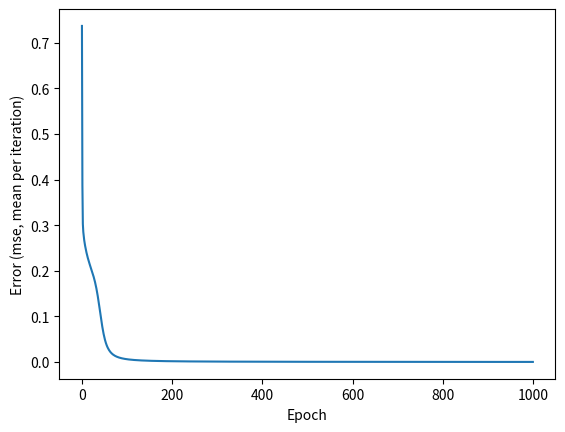

Write Python code to recreate this figure.
import numpy as np
import matplotlib.pyplot as plt
np.random.seed(100)


if __name__ == '__main__':
    class Dense:
        def __init__(self, input_size, output_size):
            #Inititializing weights and biases randomly
            self.weights = np.random.randn(output_size,input_size)
            self.biases = np.random.randn(output_size,1)
            print(f'Initial weights are\n{self.weights}\n')
            print(f'Initial biases are\n{self.biases}\n')
        #Forward method calculates Y, later this will be compared with the desired output Y* to calculate error E 
        def forward(self, input):
            self.input = input
            #Output Y = W * X + B
            output = np.dot(self.weights, self.input) + self.biases
            return output

        #Output gradient is parial differential of error E in respect to output Y
        #Input gradient is parial differential of error E in respect to output X
        def backward(self, error_gradientY, learning_rate):
            weights_gradient = np.dot(error_gradientY,self.input.T)
            #Calculating input gradient to feed in the previous layer before updating them
            error_gradientX = np.dot(self.weights.T,error_gradientY)
            #Updating weights using weight gradient and increment (learning rate) 
            self.weights -= learning_rate * weights_gradient
            #Bias gradient is equal to output gradient, so biases are uptdated as follows
            self.biases -= learning_rate * error_gradientY
            return error_gradientX

    class Activation:
        #"activation" and "activation_prime" are functions
        def __init__(self, activation, activation_prime):
            self.activation = activation
            self.activation_prime = activation_prime

        #Forward method simply applies the activation function to the input f(X)
        def forward(self, input):
            self.input = input
            return self.activation(self.input)

        #Backward method calculates the input gradient to feed in the previous layer
        #through Hadamard Product of output_gradient and activaton_prime
        def backward(self, output_gradient,learning_rate):
            input_gradient = np.multiply(output_gradient, self.activation_prime(self.input))
            return input_gradient

    class ActivationTanh(Activation):
        def __init__(self):
            #lambda fuction is used to pass functions like arguments
            tanh = lambda x: np.tanh(x)
            tanh_prime = lambda x: 1 - np.tanh(x) ** 2
            #Initializing the parent class with the attributes tanh and tanh_prime as functions
            #Calling super method to initialize the parent class Activation to use it's forward and backward functions
            super().__init__(tanh, tanh_prime)

    
    def mse(y_true, y):
        return np.mean((y_true - y)**2)

    def mse_prime(y_true, y):
        return 2 * (y - y_true) / np.size(y_true)

    #In this training dataset i = 2 and n = 4 (2 variables and 4 observations)
    #Therefore shape of X is 2 x 4
    #Also, each datapoint for X needs to be a vector of the shape 2 x 1
    #Then the datapoints are passed in a vector of the shape n x (2 x 1), where n is the number of datapoints
    X = np.reshape([[0, 0], [0, 1], [1, 0], [1, 1]], (4, 2, 1))
    #And shape of Y is 1 x 4
    Y = np.reshape([[0], [1], [1], [0]], (4, 1, 1))

    #Since we have 2 variables first layer has 2 neurons.
    #Second layer could have any number of layers, hare we define 3.
    #Output layer has 1 neuron since output of the whole network is either 0 or 1.

    d1 = Dense(2, 3)
    #For this layer shapes are as follows
    #Y: 3 x 1
    #W: 3 x 2
    #X: 2 x 4
    #B: 3 x 1
    a1 = ActivationTanh()

    #Output layer has input_size of 3 (from 3 neurons of previous layer, i = 3) 
    #and output_size of 1 since it has 1 neuron, (j = 1)
    d2 = Dense(3, 1)
    #For this layer shapes are as follows
    #Y: 1 x 1
    #W: 1 x 3
    #X: 3 x 4
    #B: 1 x 1
    a2 = ActivationTanh()

    network = [d1, a1, d2, a2]

    epochs = 1000
    learning_rate = 0.1
    error_tracking = []

    for epoch in range(epochs):
        error = 0 
        #print('new iteration------------------------------------------------------')
        for x,y in zip(X,Y):
            #Set 0 for each iteration
            layer_output = x
            for layer in network:
                layer_output = layer.forward(layer_output)

            network_output = layer_output #to make it extra clear
            error += mse(y, network_output) # sums up mse for each iteration
            #print(f'error is {mse(y, network_output)}\n')
            #print(f'error sum is {error}\n')
            error_gradientY = mse_prime(y, network_output)

            layer_input = error_gradientY
            for layer in reversed(network):
                layer_input = layer.backward(layer_input, learning_rate)
            
        error /=len(X)
        error_tracking.append(error)
        print(f'Mean error for this iteration is {error}')

    print(f'Final mean error is {error}')

    print(f'\nfinal d1 weights are\n{d1.weights}\n')
    print(f'final d1 biases are\n{d1.biases}\n')
    print(f'final d2 weights are\n{d2.weights}\n')
    print(f'final d2 biases are\n{d2.biases}\n')

    test_data = np.reshape([[0.5, 0.2]], (2, 1))

    layer_output = test_data
    for layer in network:
        layer_output = layer.forward(layer_output)

    plt.plot(np.arange(0,epochs,1), error_tracking)
    plt.xlabel('Epoch')
    #plt.title('Title')
    plt.ylabel('Error (mse, mean per iteration)')
    plt.show()

    print(f'Prediction for the input is \n{layer_output}\n')


